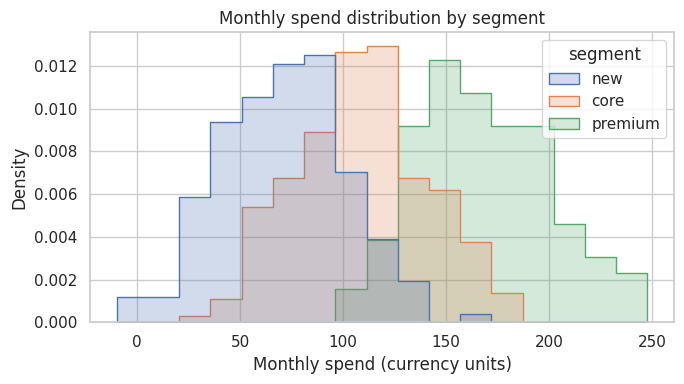
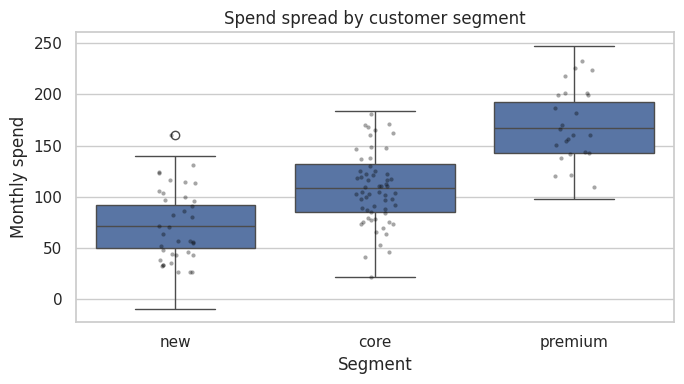
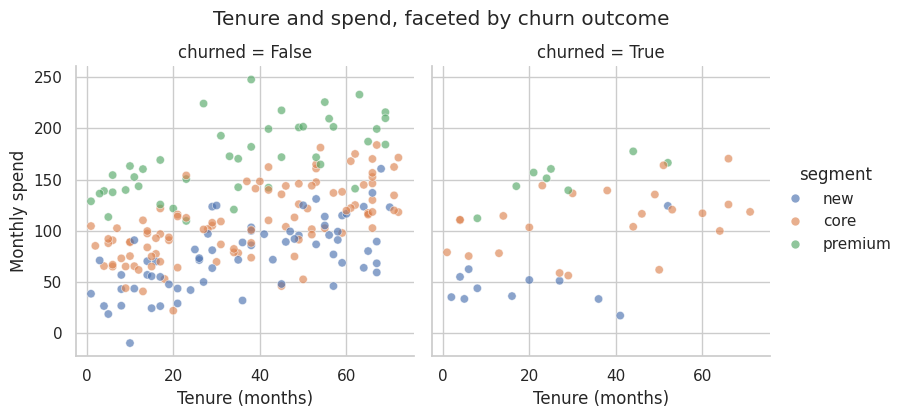
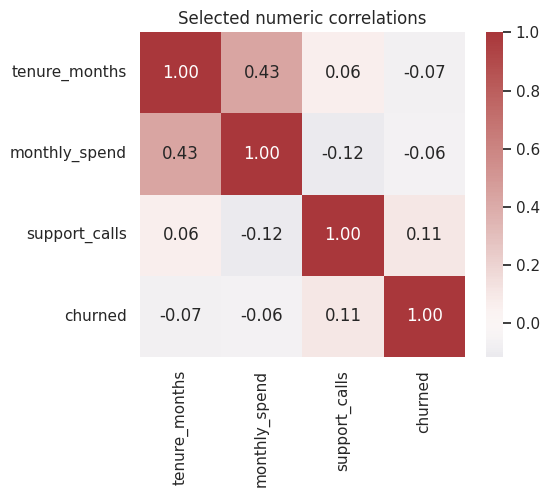

Write Python code to recreate these figures, in order.
import matplotlib

matplotlib.use("Agg")  # Select a headless rendering backend; this does not change plot data.

import matplotlib.pyplot as plt
import numpy as np
import pandas as pd
import seaborn as sns

rng = np.random.default_rng(71)  # Reproducible local generator without global RNG side effects.
sns.set_theme(
    style="whitegrid", context="notebook"
)  # Session-wide visual defaults; data are unchanged.

n_rows = 500
segment = rng.choice(["new", "core", "premium"], size=n_rows, p=[0.35, 0.45, 0.20])
tenure = rng.integers(1, 73, size=n_rows)
base_spend = (
    pd.Series(segment).map({"new": 45, "core": 80, "premium": 145}).to_numpy()
)  # Segment-level signal.
spend = base_spend + 0.8 * tenure + rng.normal(0, 25, size=n_rows)
support_calls = np.maximum(0, rng.poisson(2.5, size=n_rows) - (segment == "premium").astype(int))
churn_probability = 1 / (1 + np.exp(-(-1.5 - 0.015 * tenure + 0.25 * support_calls)))
customers = pd.DataFrame(
    {
        "segment": segment,
        "tenure_months": tenure,
        "monthly_spend": spend,
        "support_calls": support_calls,
        "churned": rng.random(n_rows) < churn_probability,
    }
)
print("Dataset | shape and columns", (customers.shape, customers.columns.tolist()))
print("Dataset | numeric summary", customers.describe().round(2))

fig, ax = plt.subplots(figsize=(7, 4))
sns.histplot(
    data=customers,
    x="monthly_spend",
    hue="segment",
    element="step",
    stat="density",
    common_norm=False,
    ax=ax,
)  # Normalize each segment independently for shape comparison.
ax.set(
    title="Monthly spend distribution by segment",
    xlabel="Monthly spend (currency units)",
    ylabel="Density",
)
fig.tight_layout()
plt.show()
plt.close(fig)  # Release the figure after display during repeated notebook runs.

fig, ax = plt.subplots(figsize=(7, 4))
sns.boxplot(data=customers, x="segment", y="monthly_spend", order=["new", "core", "premium"], ax=ax)
sample = customers.sample(
    120, random_state=42
)  # Show individual observations without saturating the plot.
sns.stripplot(
    data=sample,
    x="segment",
    y="monthly_spend",
    order=["new", "core", "premium"],
    color="black",
    alpha=0.35,
    size=3,
    ax=ax,
)
ax.set(title="Spend spread by customer segment", xlabel="Segment", ylabel="Monthly spend")
fig.tight_layout()
plt.show()
plt.close(fig)

sampled = customers.sample(
    250, random_state=42
)  # Bound visual clutter while keeping sampling reproducible.
plot = sns.relplot(
    data=sampled,
    x="tenure_months",
    y="monthly_spend",
    hue="segment",
    col="churned",  # Facet the relationship instead of encoding another variable on one crowded axis.
    kind="scatter",
    alpha=0.65,
    height=4,
    aspect=1.0,
)
plot.set_axis_labels("Tenure (months)", "Monthly spend")
plot.figure.suptitle("Tenure and spend, faceted by churn outcome", y=1.04)
plt.show()
plt.close(plot.figure)

correlation = customers[["tenure_months", "monthly_spend", "support_calls", "churned"]].corr(
    numeric_only=True
)
fig, ax = plt.subplots(figsize=(6, 5))
sns.heatmap(
    correlation, annot=True, fmt=".2f", cmap="vlag", center=0, square=True, ax=ax
)  # Diverging scale makes sign and magnitude comparable.
ax.set_title("Selected numeric correlations")
fig.tight_layout()
plt.show()
plt.close(fig)

print("Correlation | matrix used by heatmap", correlation.round(3))

segment_summary = customers.groupby(
    "segment", observed=True
).agg(  # observed=True omits unused categorical levels.
    customers=("segment", "size"),
    median_spend=("monthly_spend", "median"),
    churn_rate=("churned", "mean"),
)
print("Interpretation | segment summary behind the plots", segment_summary.round(3))
print(
    "Visualization checks | status",
    "each plot has a question, labels, deterministic sampling, and an explicit numerical summary",
)
